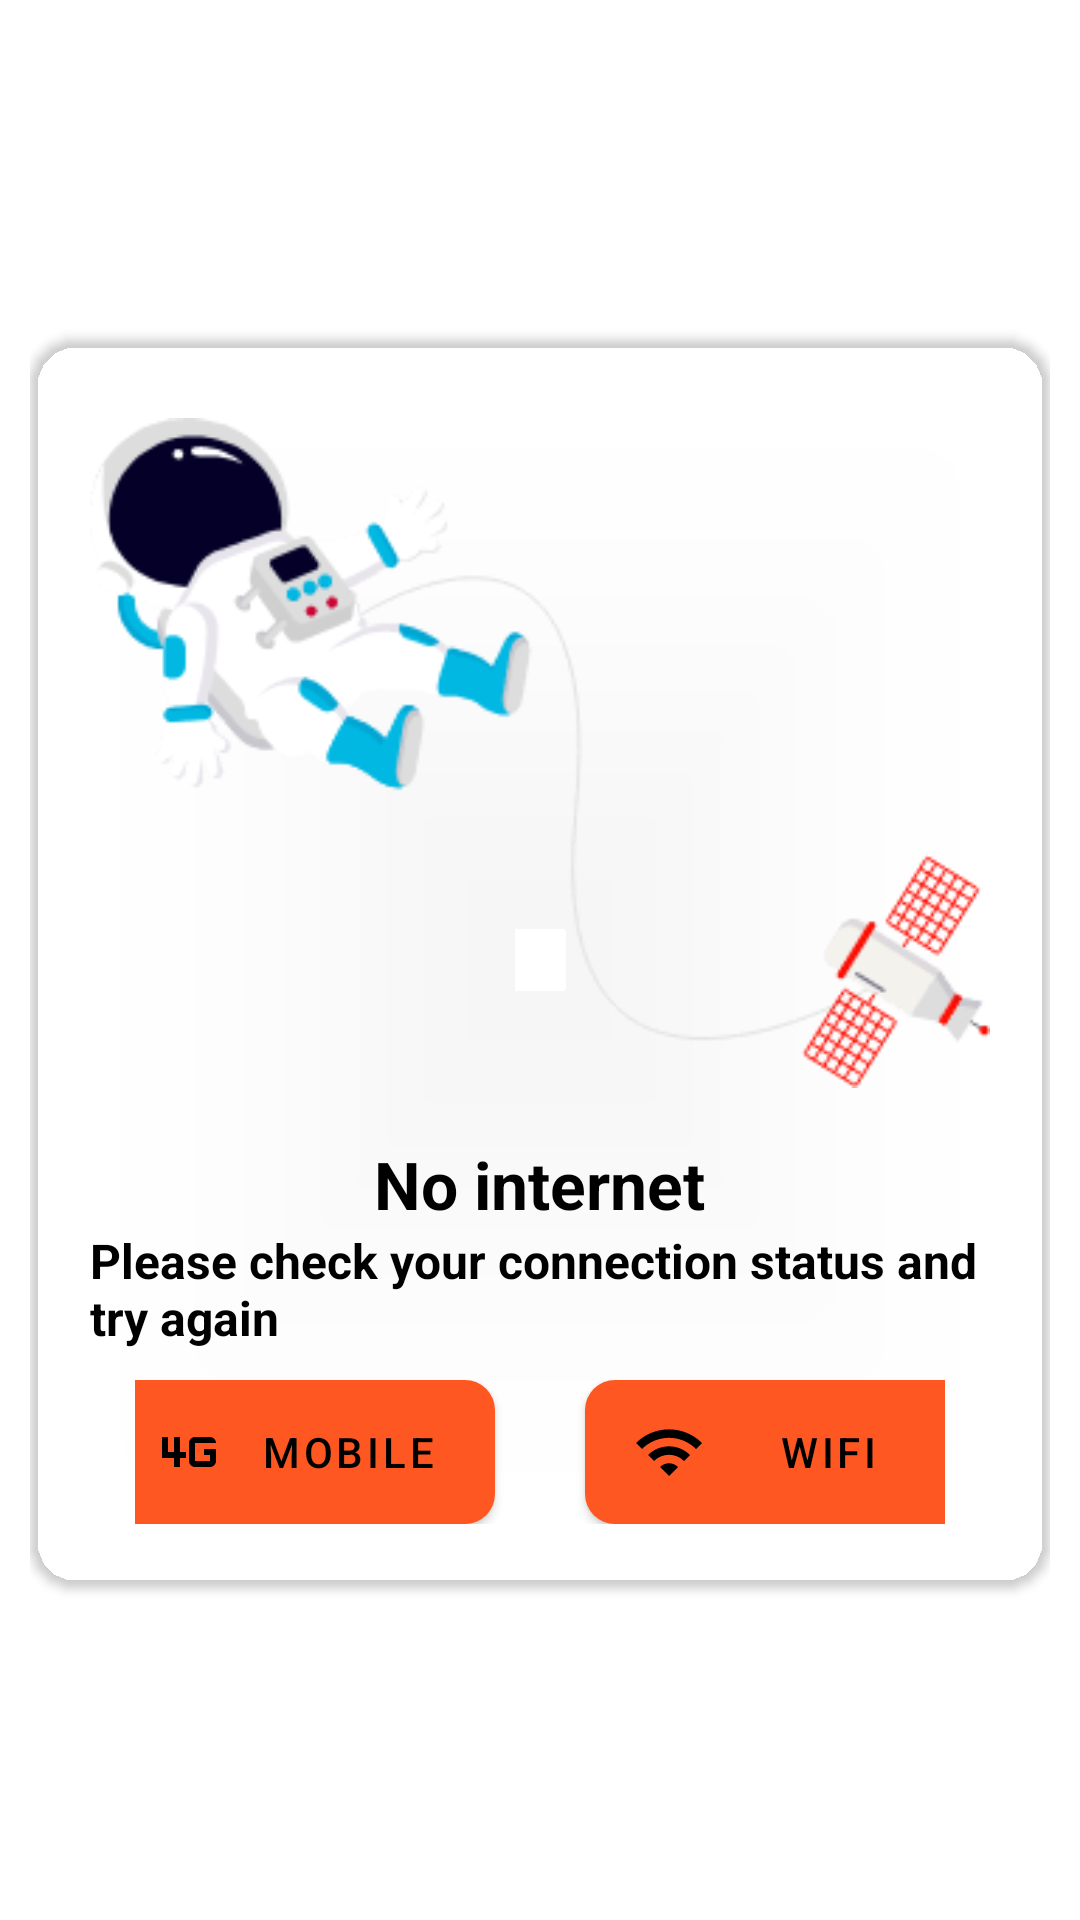

Produce the Android XML layout that renders to this screen, including the resource entries it uses.
<!-- AndroidManifest.xml: fallback theme Theme.MaterialComponents.DayNight.NoActionBar -->
<!-- res/layout/no_internet_connection.xml -->
<?xml version="1.0" encoding="utf-8"?>
<LinearLayout xmlns:android="http://schemas.android.com/apk/res/android"
    xmlns:app="http://schemas.android.com/apk/res-auto"
    android:id="@+id/dialogParent"
    android:layout_width="match_parent"
    android:layout_height="wrap_content"
    android:layout_gravity="center"
    android:background="@android:color/transparent"
    android:backgroundTint="@android:color/transparent"
    android:gravity="center"
    android:orientation="vertical"
    android:padding="10dp">

    <androidx.cardview.widget.CardView
        android:layout_width="wrap_content"
        android:layout_height="wrap_content"
        android:elevation="10dp"
        android:gravity="center"
        app:cardBackgroundColor="@android:color/transparent"
        app:cardCornerRadius="16dp">

        <LinearLayout
            android:layout_width="wrap_content"
            android:layout_height="wrap_content"
            android:layout_margin="20dp"
            android:orientation="vertical">


            <ImageView
                android:layout_width="wrap_content"
                android:layout_height="wrap_content"
                android:layout_gravity="center"
                android:src="@drawable/no_internet_image" />

            <TextView
                android:layout_width="wrap_content"
                android:layout_height="wrap_content"
                android:layout_gravity="center"
                android:layout_marginTop="10dp"
                android:text="@string/no_internet_header"
                android:textColor="@color/colorText"
                android:textSize="22sp"
                android:textStyle="bold" />

            <TextView
                android:layout_width="wrap_content"
                android:layout_height="wrap_content"
                android:layout_gravity="center"
                android:text="@string/no_internet_subtext"
                android:textColor="@color/colorText"
                android:textSize="16sp"
                android:textStyle="bold" />

            <LinearLayout
                android:layout_width="match_parent"
                android:layout_height="wrap_content"
                android:layout_marginStart="15dp"
                android:layout_marginTop="10dp"
                android:layout_marginEnd="15dp"
                android:gravity="center"
                android:orientation="horizontal">

                

                <com.google.android.material.button.MaterialButton
                    android:id="@+id/no_internet_turn_on_wifi_btn"
                    android:layout_width="130dp"
                    android:layout_height="wrap_content"
                    android:layout_gravity="center"
                    android:layout_marginStart="15dp"
                    android:layout_marginEnd="15dp"
                    android:background="@drawable/button_background_10"
                    android:text="@string/enable_mobile_data"
                    android:textColor="@color/colorText"
                    app:backgroundTint="@color/colorAccent"
                    app:icon="@drawable/mobile_data"
                    app:iconTint="@color/black_on_light_theme" />

                <com.google.android.material.button.MaterialButton
                    android:id="@+id/no_internet_turn_on_data_btn"
                    android:layout_width="130dp"
                    android:layout_height="wrap_content"
                    android:layout_gravity="center"
                    android:layout_marginStart="15dp"
                    android:layout_marginEnd="15dp"
                    android:background="@drawable/button_background_10"
                    android:text="@string/enable_wifi"
                    android:textColor="@color/colorText"
                    app:backgroundTint="@color/colorAccent"
                    app:icon="@drawable/wifi"
                    app:iconTint="@color/black_on_light_theme" />
            </LinearLayout>
        </LinearLayout>
    </androidx.cardview.widget.CardView>
</LinearLayout>
<!-- resources referenced by this layout -->
<resources>
  <color name="black_on_light_theme">@color/black</color>
  <color name="colorAccent">#FF5722</color>
  <color name="colorText">@color/black</color>
  <!-- drawable button_background_10 (drawable) -->
  <?xml version="1.0" encoding="utf-8"?>
  <shape xmlns:android="http://schemas.android.com/apk/res/android"
      android:shape="rectangle">
  
      <corners android:radius="10dp" />
      <solid android:color="@color/colorAccent" />
  </shape>
  <!-- drawable mobile_data (drawable) -->
  <vector xmlns:android="http://schemas.android.com/apk/res/android"
      android:width="24dp"
      android:height="24dp"
      android:tint="@color/black_on_light_theme"
      android:viewportWidth="24"
      android:viewportHeight="24">
      <path
          android:fillColor="@color/black_on_light_theme"
          android:pathData="M9,7H7v5H5V7H3v7h4v3h2v-3h2v-2H9V7zM17,11v2h2v2h-5V9h7c0,-1.1 -0.9,-2 -2,-2h-5c-1.1,0 -2,0.9 -2,2v6c0,1.1 0.9,2 2,2h5c1.1,0 2,-0.9 2,-2v-4H17z" />
  </vector>
  <!-- drawable no_internet_image: webp bitmap (drawable, 7510 bytes) -->
  <!-- drawable wifi (drawable) -->
  <vector xmlns:android="http://schemas.android.com/apk/res/android"
      android:width="24dp"
      android:height="24dp"
      android:tint="@color/black_on_light_theme"
      android:viewportWidth="24"
      android:viewportHeight="24">
      <path
          android:fillColor="@color/black_on_light_theme"
          android:pathData="M1,9l2,2c4.97,-4.97 13.03,-4.97 18,0l2,-2C16.93,2.93 7.08,2.93 1,9zM9,17l3,3 3,-3c-1.65,-1.66 -4.34,-1.66 -6,0zM5,13l2,2c2.76,-2.76 7.24,-2.76 10,0l2,-2C15.14,9.14 8.87,9.14 5,13z" />
  </vector>
  <string name="enable_mobile_data">Mobile</string>
  <string name="enable_wifi" translatable="false">Wifi</string>
  <string name="no_internet_header" translatable="false">No internet</string>
  <string name="no_internet_subtext">Please check your connection status and try again</string>
  <string name="settings">Settings</string>
  <color name="black">#FF000000</color>
</resources>
